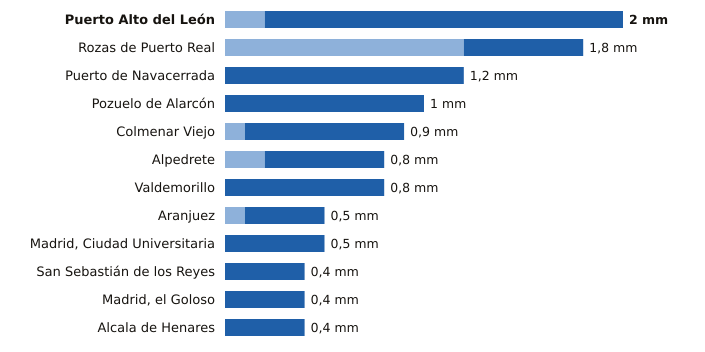

The data file committed next to this chart (first rows):
estacion, provincia, indicativo, mm_6_dias_anteriores, mm_hoy, mm_7_dias, horas_de_hoy
Puerto Alto del León, Madrid, 3266A, 0.2, 1.8, 2.0, 9
Rozas de Puerto Real, Madrid, 3330Y, 1.2, 0.6, 1.8, 8
Puerto de Navacerrada, Madrid, 2462, 0.0, 1.2, 1.2, 9
Pozuelo de Alarcón, Madrid, 3194Y, 0.0, 1.0, 1.0, 9
Colmenar Viejo, Madrid, 3191E, 0.1, 0.8, 0.9, 9
Alpedrete, Madrid, 3268C, 0.2, 0.6, 0.8, 9
Valdemorillo, Madrid, 3343Y, 0.0, 0.8, 0.8, 7
Aranjuez, Madrid, 3100B, 0.1, 0.4, 0.5, 9
Madrid, Ciudad Universitaria, Madrid, 3194U, 0.0, 0.5, 0.5, 9
San Sebastián de los Reyes, Madrid, 3125Y, 0.0, 0.4, 0.4, 9
Madrid, el Goloso, Madrid, 3126Y, 0.0, 0.4, 0.4, 6
Alcala de Henares, Madrid, 3170Y, 0.0, 0.4, 0.4, 9
